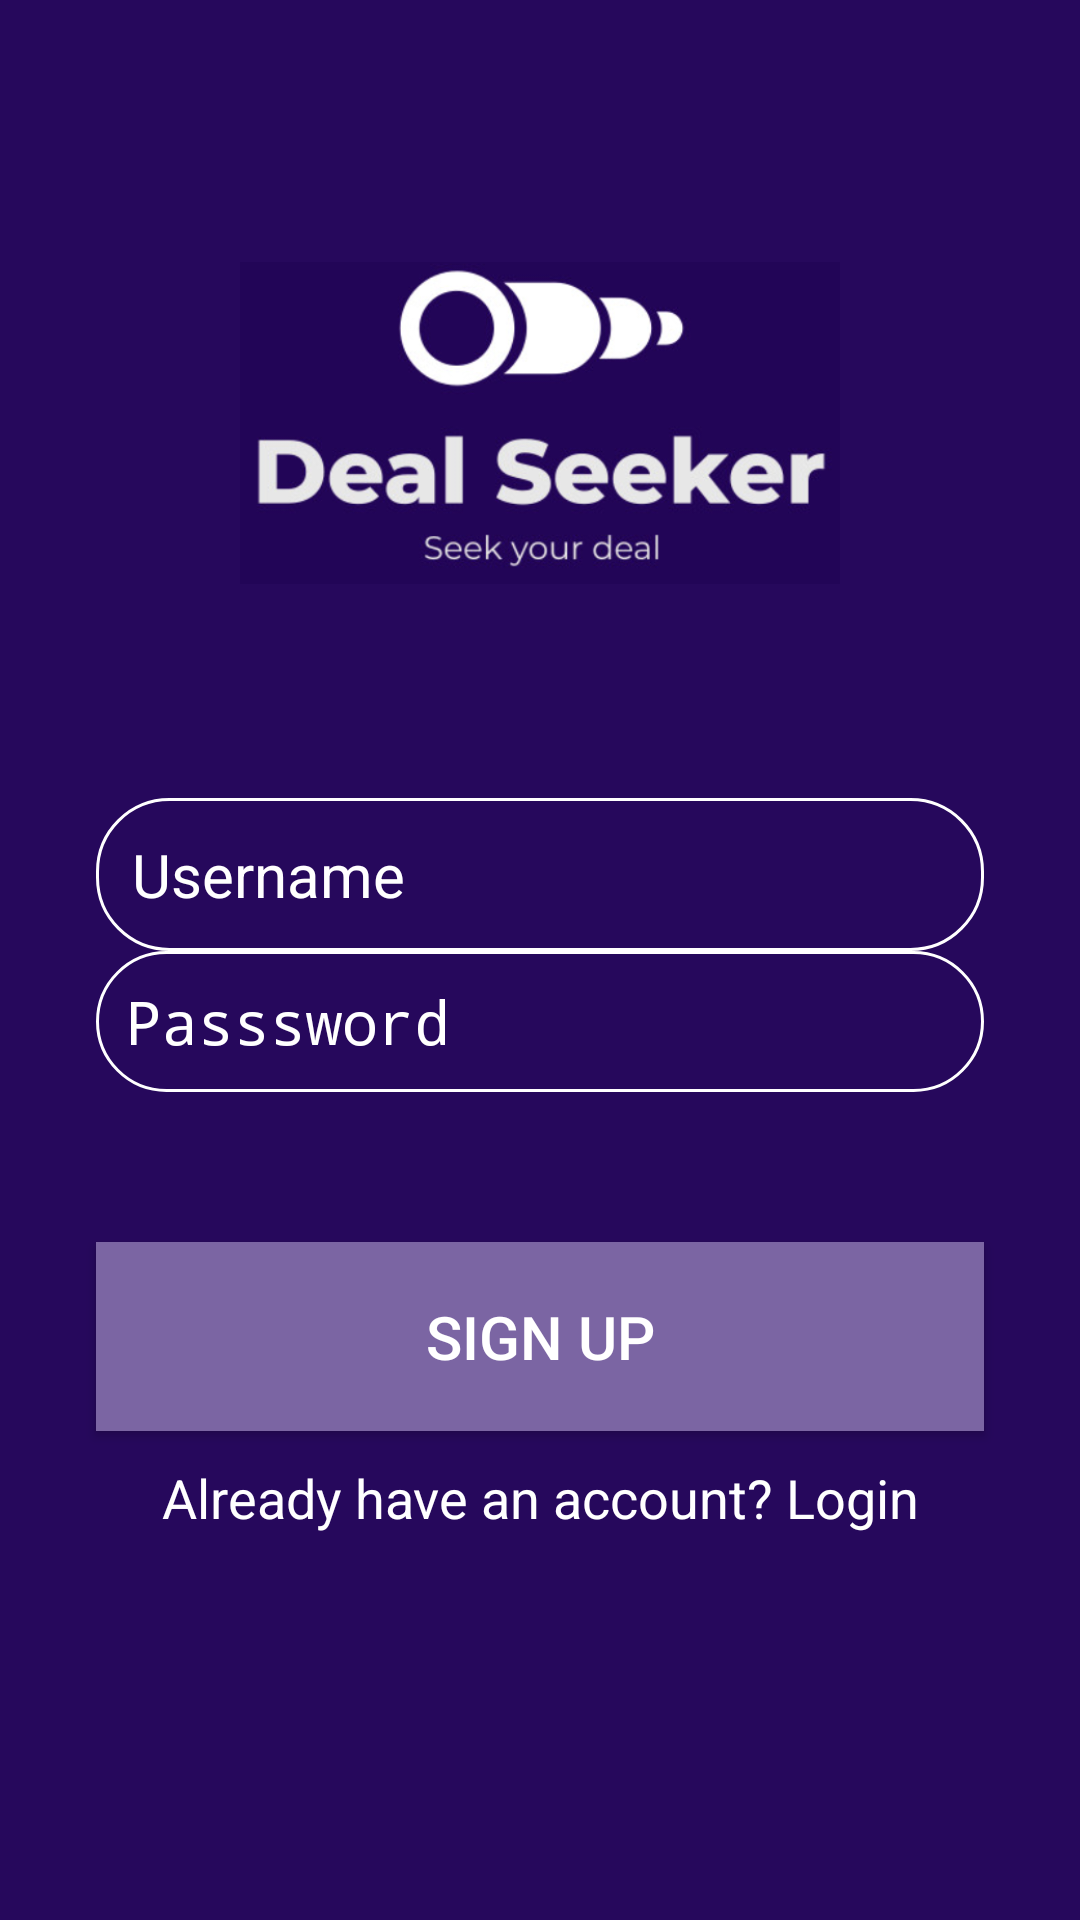

The Android layout XML behind this screen, and the referenced resources:
<!-- AndroidManifest.xml: activity theme Theme.AppCompat -->
<!-- res/layout/activity_signup.xml -->
<?xml version="1.0" encoding="utf-8"?>
<androidx.constraintlayout.widget.ConstraintLayout xmlns:android="http://schemas.android.com/apk/res/android"
    xmlns:app="http://schemas.android.com/apk/res-auto"
    xmlns:tools="http://schemas.android.com/tools"
    android:id="@+id/main"
    android:layout_width="match_parent"
    android:layout_height="match_parent"
    android:padding="16dp"
    android:background="@drawable/login_background"
    tools:context=".signupActivity">


    <ImageView
        android:layout_width="200dp"
        android:layout_height="200dp"
        android:src="@drawable/dslogo"
        app:layout_constraintStart_toStartOf="parent"
        app:layout_constraintEnd_toEndOf="parent"
        app:layout_constraintTop_toTopOf="parent"
        app:layout_constraintBottom_toTopOf="@id/signupUsername" />

    <EditText
        android:id="@+id/signupUsername"
        android:layout_width="0dp"
        android:layout_height="wrap_content"
        android:layout_marginTop="250dp"
        android:hint="Username"
        android:textColor="@color/white"
        android:textColorHint="@color/white"
        android:textSize="20sp"
        android:background="@drawable/rounded_corner"
        android:padding="12dp"
        android:inputType="text"
        android:layout_marginBottom="10dp"
        app:layout_constraintStart_toStartOf="parent"
        app:layout_constraintEnd_toEndOf="parent"
        app:layout_constraintTop_toTopOf="parent"
        android:layout_marginStart="16dp"
        android:layout_marginEnd="16dp"
        tools:ignore="MissingConstraints" />

    <EditText
        android:id="@+id/signupPassword"
        android:layout_width="0dp"
        android:layout_height="wrap_content"
        android:hint="Passsword"
        android:textColor="@color/white"
        android:textColorHint="@color/white"
        android:textSize="20sp"
        android:background="@drawable/rounded_corner"
        android:padding="10dp"
        app:layout_constraintStart_toStartOf="parent"
        app:layout_constraintEnd_toEndOf="parent"
        app:layout_constraintTop_toBottomOf="@id/signupUsername"
        android:inputType="textPassword"
        android:layout_marginStart="16dp"
        android:layout_marginEnd="16dp"
        android:layout_marginBottom="10dp"
        tools:ignore="MissingConstraints" />


    <Button
        android:id="@+id/signupButton"
        android:layout_width="0dp"
        android:layout_marginTop="50dp"
        android:layout_marginStart="16dp"
        android:layout_marginEnd="16dp"
        android:layout_height="wrap_content"
        android:text="Sign Up"
        android:background="@drawable/button_background"
        android:textColor="@color/white"
        android:padding="18dp"
        android:textSize="20sp"
        android:layout_marginBottom="200dp"
        app:layout_constraintBottom_toTopOf="@id/loginRedirect"
        app:layout_constraintStart_toStartOf="parent"
        app:layout_constraintEnd_toEndOf="parent"
        app:layout_constraintTop_toBottomOf="@id/signupPassword"
        tools:ignore="MissingConstraints" />

    <TextView
        android:layout_width="0dp"
        android:layout_height="wrap_content"
        android:id="@+id/loginRedirect"
        android:text="Already have an account? Login"
        android:textSize="18sp"
        android:textColor="@color/white"
        android:gravity="center"
        android:layout_marginTop="10dp"
        app:layout_constraintStart_toStartOf="parent"
        app:layout_constraintEnd_toEndOf="parent"
        app:layout_constraintTop_toBottomOf="@id/signupButton"/>





</androidx.constraintlayout.widget.ConstraintLayout>
<!-- resources referenced by this layout -->
<resources>
  <color name="white">#FFFFFFFF</color>
  <!-- drawable button_background (drawable) -->
  <?xml version="1.0" encoding="utf-8"?>
  <shape xmlns:android="http://schemas.android.com/apk/res/android">
  
      <gradient android:type="linear" android:angle="100"
          android:startColor="#7B65A3" android:endColor="#7B65A3"/>
  
  </shape>
  <!-- drawable dslogo: png bitmap (drawable, 113219 bytes) -->
  <!-- drawable login_background (drawable) -->
  <?xml version="1.0" encoding="utf-8"?>
  <shape xmlns:android="http://schemas.android.com/apk/res/android">
  
      <gradient android:type="linear" android:angle="100"
          android:startColor="#26085C" android:endColor="#26085C"/>
  
  </shape>
  <!-- drawable rounded_corner (drawable) -->
  <?xml version="1.0" encoding="utf-8"?>
  <shape xmlns:android="http://schemas.android.com/apk/res/android"
  
      android:shape="rectangle"
      >
      <corners android:radius="24dp"/>
      <stroke android:width="1dip" android:color="@color/white"/>
  
  
  
  
  </shape>
</resources>
